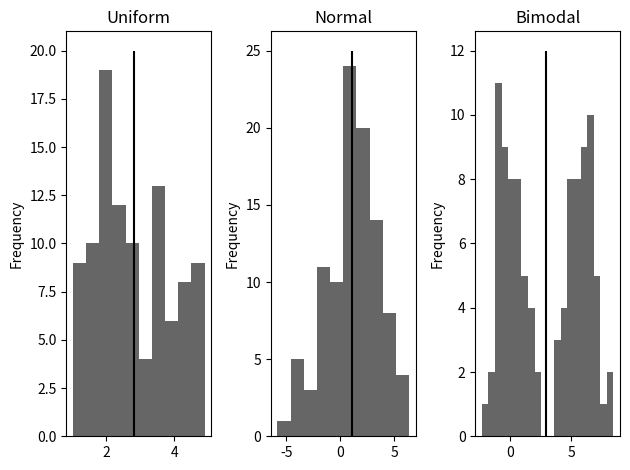

The script that saved this image:
import pandas as pd
import numpy as np
import matplotlib.pyplot as plt

from numpy.random import default_rng
rng = default_rng(12345)

uniform = rng.uniform(1, 5, size=100)
normal = rng.normal(1, 2.5, size=100)
bimodal = np.concatenate([rng.normal(0, 1, size=50), rng.normal(6, 1, size=50)])

df = pd.DataFrame({
    "uniform": uniform,
    "normal": normal,
    "bimodal": bimodal
})

fig, (ax1, ax2, ax3) = plt.subplots(1, 3, tight_layout=True)

df["uniform"].plot(kind="hist", title="Uniform", ax=ax1, color="k", alpha=0.6)
df["normal"].plot(kind="hist", title="Normal", ax=ax2, color="k", alpha=0.6)
df["bimodal"].plot(kind="hist", title="Bimodal", ax=ax3, bins=20, color="k", alpha=0.6)

descriptive = df.describe()
descriptive.loc["kurtosis"] = df.kurtosis()
print(descriptive)

uniform_mean = descriptive.loc["mean", "uniform"]
normal_mean = descriptive.loc["mean", "normal"]
bimodal_mean = descriptive.loc["mean", "bimodal"]

ax1.vlines(uniform_mean, 0, 20, "k")
ax2.vlines(normal_mean, 0, 25, "k")
ax3.vlines(bimodal_mean, 0, 12,"k")

plt.show()




